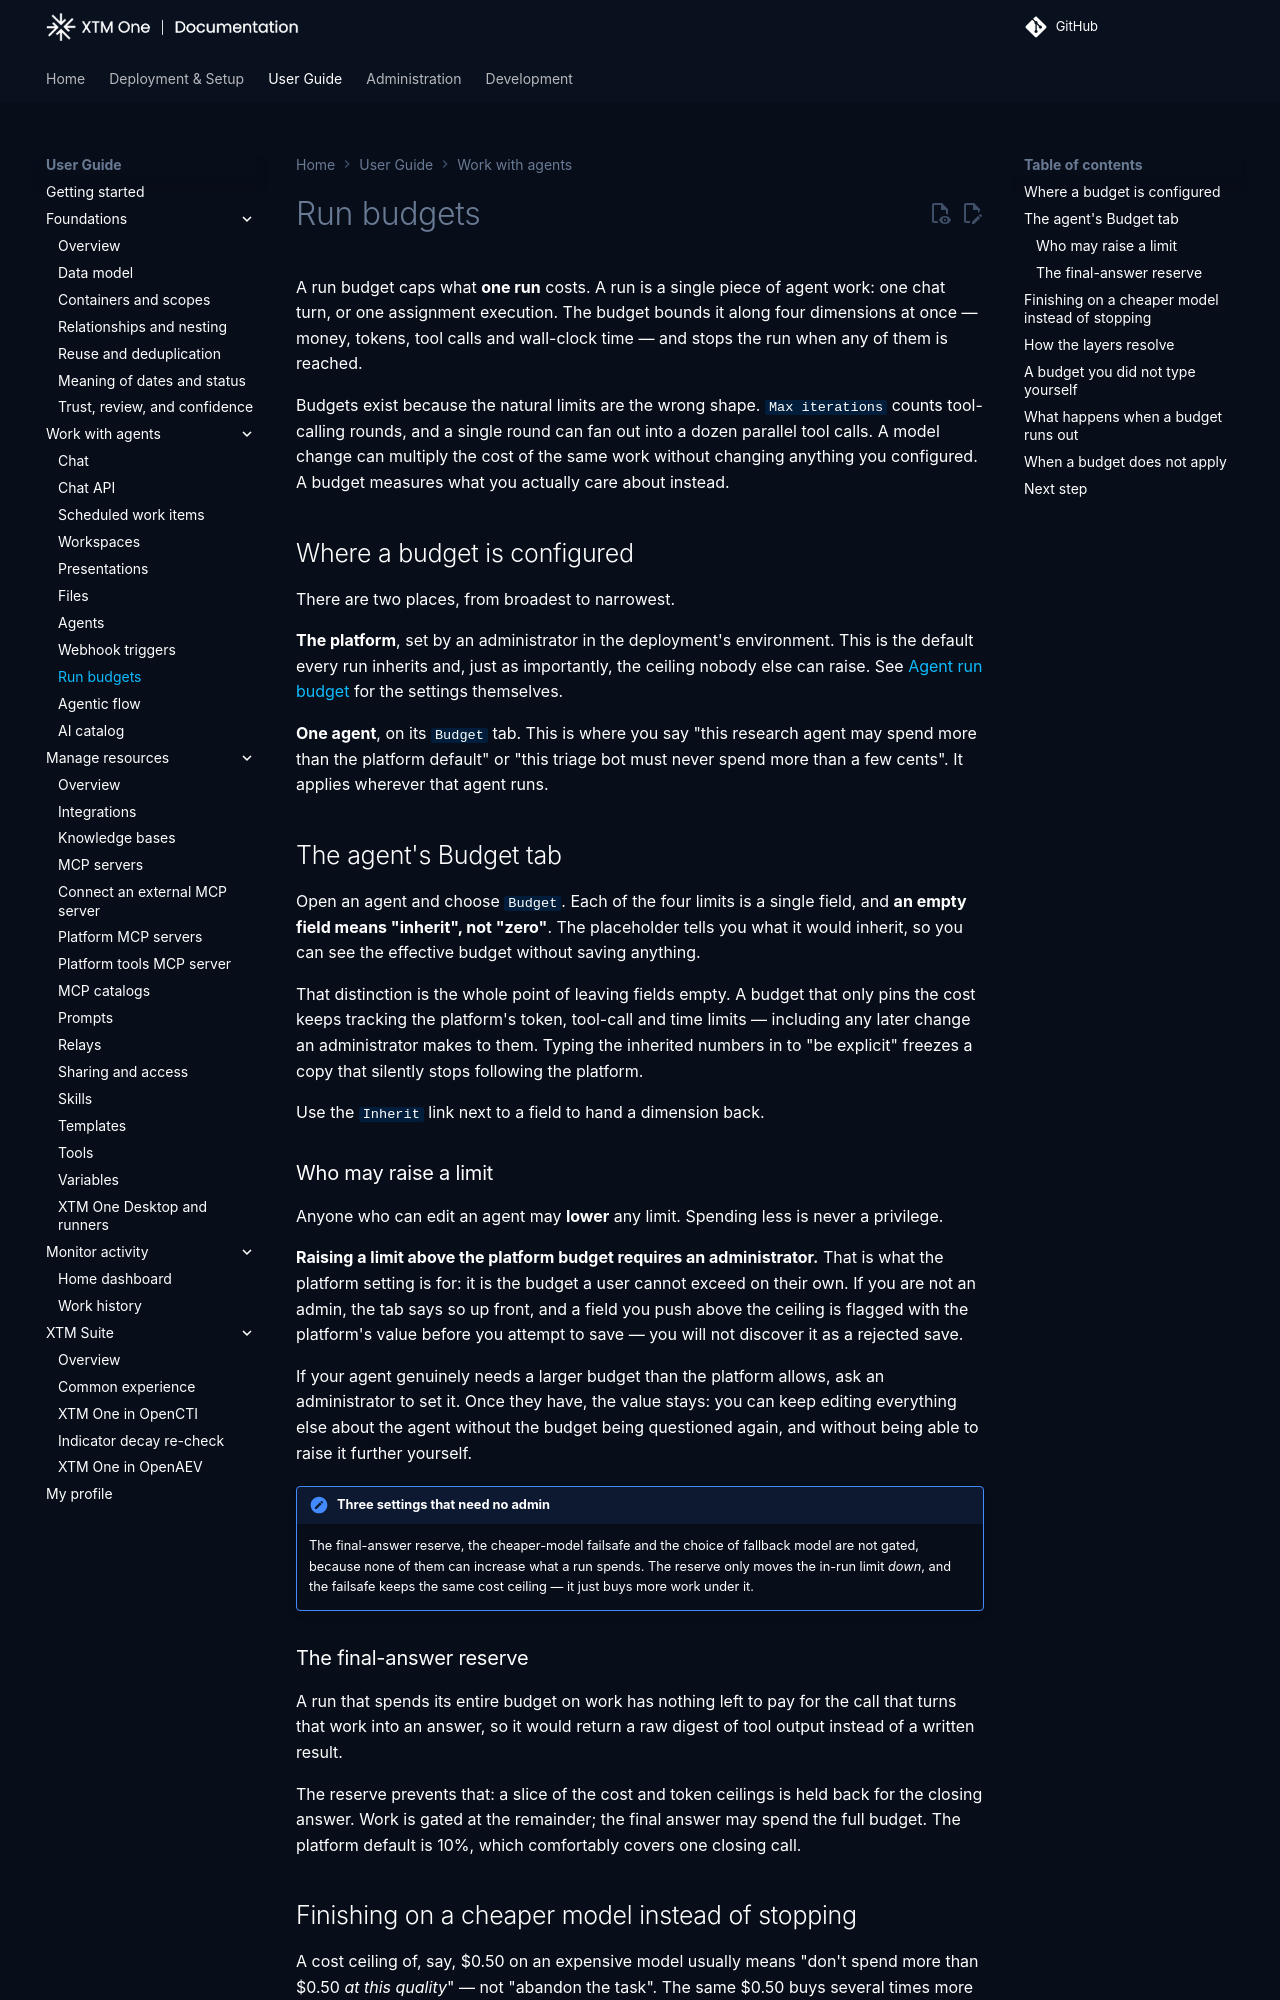

repository: XTM-One-Platform/xtm-one · page: 1.261003.0/usage/agent-budgets/index.html · generator: mkdocs

# Run budgets

A run budget caps what **one run** costs. A run is a single piece of
agent work: one chat turn, or one assignment execution. The budget bounds
it along four dimensions at once —
money, tokens, tool calls and wall-clock time — and stops the run when
any of them is reached.

Budgets exist because the natural limits are the wrong shape. `Max
iterations` counts tool-calling rounds, and a single round can fan out
into a dozen parallel tool calls. A run still making progress also goes
past it, up to 1000 rounds (see [Long runs](../deployment/configuration.md#long-runs)).
A model change can multiply the cost of the same work without changing
anything you configured. A budget measures what you actually care about
instead: it is what bounds a long run.

## Where a budget is configured

There are two places, from broadest to narrowest.

**The platform**, set by an administrator in the deployment's
environment. This is the default every run inherits and, just as
importantly, the ceiling nobody else can raise. See
[Agent run budget](../deployment/configuration.md#agent-run-budget)
for the settings themselves.

**One agent**, on its `Value` tab, below the agent's ROI. This is where you say "this research
agent may spend more than the platform default" or "this triage bot must
never spend more than a few cents". It applies wherever that agent runs.

## The agent's run budget

Open an agent and choose `Value` (called `Budget` before; old links still
open it): the run budget sits under the agent's ROI. Each of the four limits is a single
field, and **an empty field means "inherit", not "zero"**. The
placeholder tells you what it would inherit, so you can see the effective
budget without saving anything.

That distinction is the whole point of leaving fields empty. A budget
that only pins the cost keeps tracking the platform's token, tool-call
and time limits — including any later change an administrator makes to
them. Typing the inherited numbers in to "be explicit" freezes a copy
that silently stops following the platform.

Use the `Inherit` link next to a field to hand a dimension back.

### Who may raise a limit

Anyone who can edit an agent may **lower** any limit. Spending less is
never a privilege.

**Raising a limit above the platform budget requires an administrator.**
That is what the platform setting is for: it is the budget a user cannot
exceed on their own. If you are not an admin, the tab says so up front,
and a field you push above the ceiling is flagged with the platform's
value before you attempt to save — you will not discover it as a rejected
save.

If your agent genuinely needs a larger budget than the platform allows,
ask an administrator to set it. Once they have, the value stays: you can
keep editing everything else about the agent without the budget being
questioned again, and without being able to raise it further yourself.

!!! note "Three settings that need no admin"
    The final-answer reserve, the cheaper-model failsafe and the choice
    of fallback model are not gated, because none of them can increase
    what a run spends. The reserve only moves the in-run limit *down*,
    and the failsafe keeps the same cost ceiling — it just buys more work
    under it.

### The final-answer reserve

A run that spends its entire budget on work has nothing left to pay for
the call that turns that work into an answer, so it would return a raw
digest of tool output instead of a written result.

The reserve prevents that: a slice of the cost and token ceilings is held
back for the closing answer. Work is gated at the remainder; the final
answer may spend the full budget. The platform default is 10%, which
comfortably covers one closing call.
